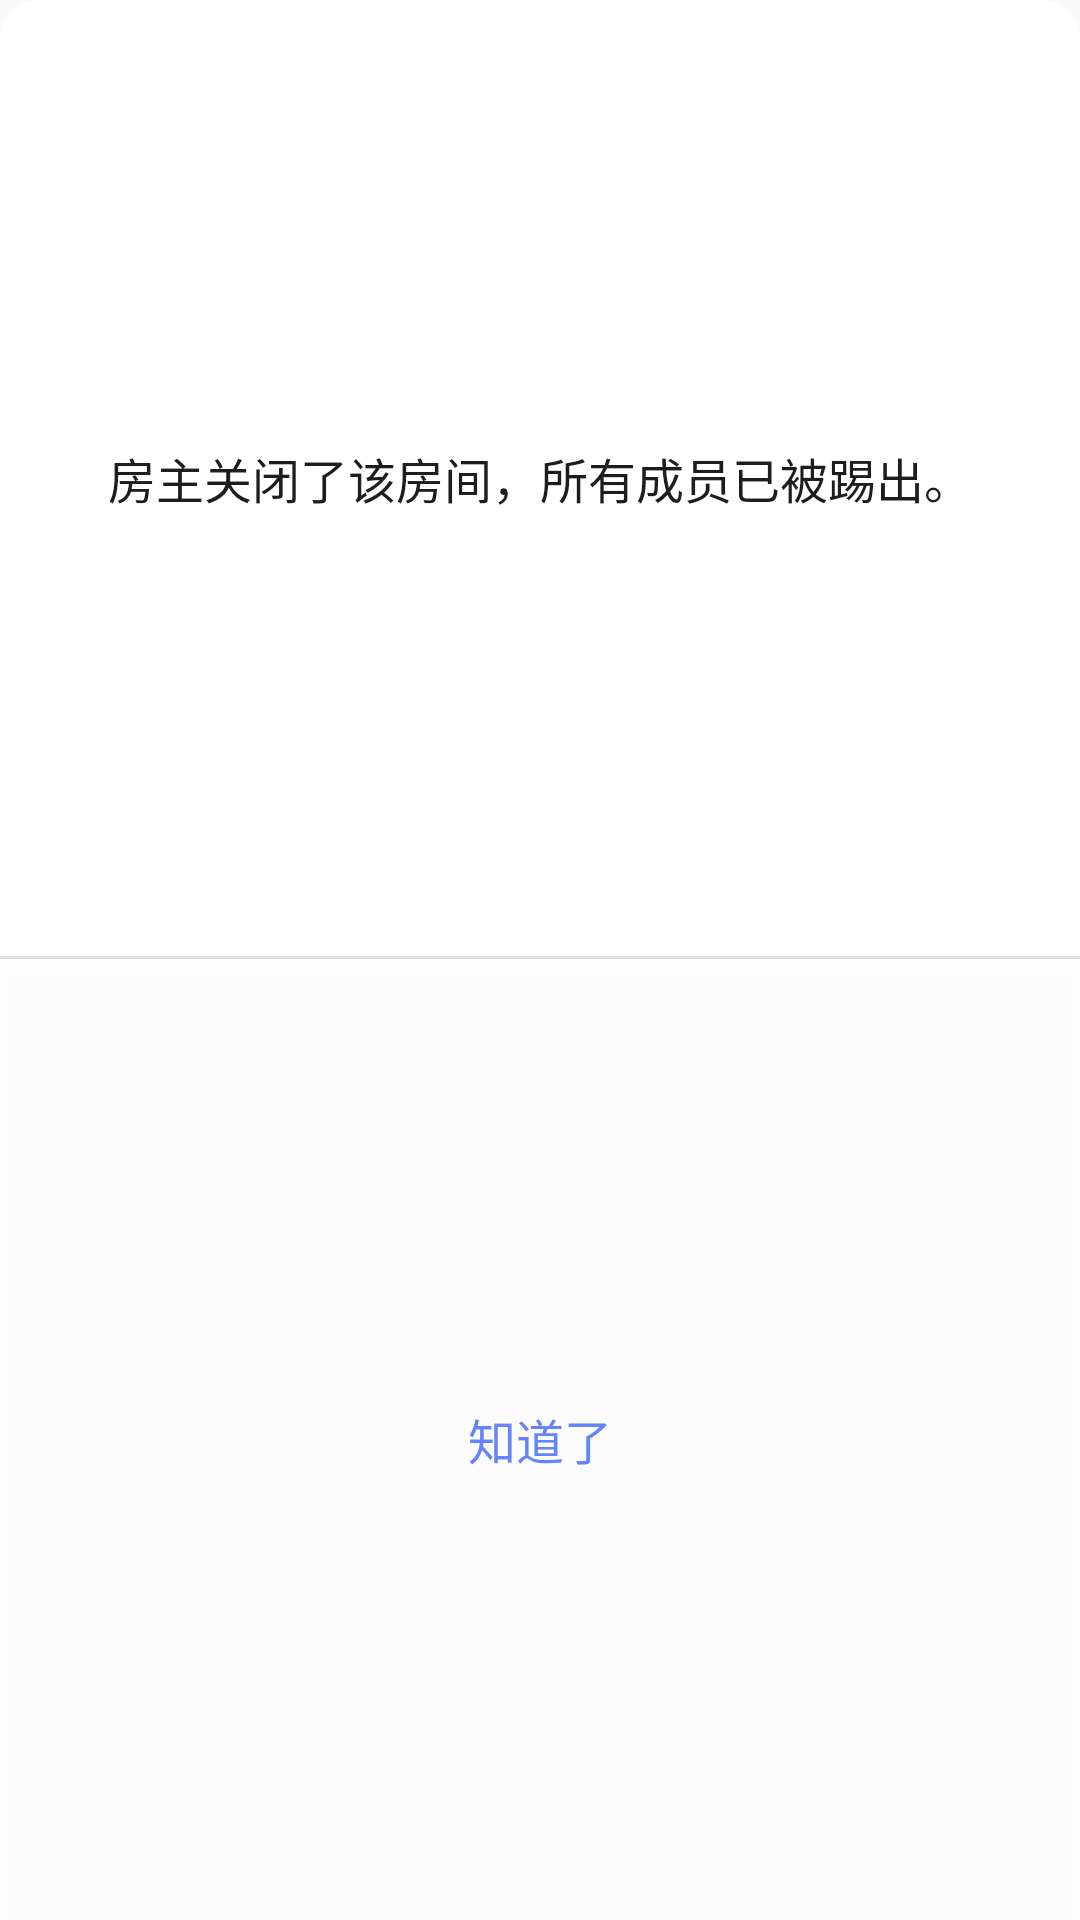

Write the Android layout XML for this screen, with the resource values it uses.
<!-- AndroidManifest.xml: application theme AppTheme -->
<!-- res/layout/dialog_confirm_dialog.xml -->
<?xml version="1.0" encoding="utf-8"?>
<LinearLayout xmlns:android="http://schemas.android.com/apk/res/android"
    android:layout_width="280dp"
    android:layout_height="137dp"
    android:layout_gravity="center"
    android:background="@drawable/bg_white_round"
    android:orientation="vertical">

    <TextView
        android:id="@+id/tv_dialog_content"
        android:layout_width="match_parent"
        android:layout_height="wrap_content"
        android:layout_marginLeft="@dimen/dp20"
        android:layout_marginTop="@dimen/dp10"
        android:layout_marginRight="@dimen/dp20"
        android:layout_marginBottom="@dimen/dp10"
        android:layout_weight="1"
        android:gravity="center"
        android:text="房主关闭了该房间，所有成员已被踢出。"
        android:textColor="#FF1D1D1D"
        android:textSize="16sp" />


    <View
        android:id="@+id/v_line"
        android:layout_width="match_parent"
        android:layout_height="1dp"
        android:background="#E6E6E6" />

    <Button
        android:id="@+id/btn_ok"
        android:layout_width="match_parent"
        android:layout_height="@dimen/dp45"
        android:layout_weight="1"
        android:background="@color/white95"
        android:text="知道了"
        android:textColor="#FF6485F9"
        android:textSize="16sp" />

</LinearLayout>
<!-- resources referenced by this layout -->
<resources>
  <color name="white95">#F2FFFFFF</color>
  <dimen name="dp10">10dp</dimen>
  <dimen name="dp20">20dp</dimen>
  <dimen name="dp45">45dp</dimen>
  <!-- drawable bg_white_round (drawable) -->
  <?xml version="1.0" encoding="utf-8"?>
  <shape xmlns:android="http://schemas.android.com/apk/res/android">
      <corners android:radius="@dimen/dp13"/>
      <solid android:color="@color/white95"></solid>
  </shape>
  <style name="AppTheme" parent="Theme.AppCompat.Light.NoActionBar">
          
          <item name="colorPrimary">@color/colorPrimary</item>
          <item name="colorPrimaryDark">@color/colorPrimaryDark</item>
          <item name="colorAccent">@color/colorAccent</item>
          <item name="android:windowLightStatusBar" tools:targetApi="m">true</item>
      </style>
  <dimen name="dp13">13dp</dimen>
  <color name="colorPrimary">#3F51B5</color>
  <color name="colorPrimaryDark">#303F9F</color>
  <color name="colorAccent">#FF4081</color>
</resources>
